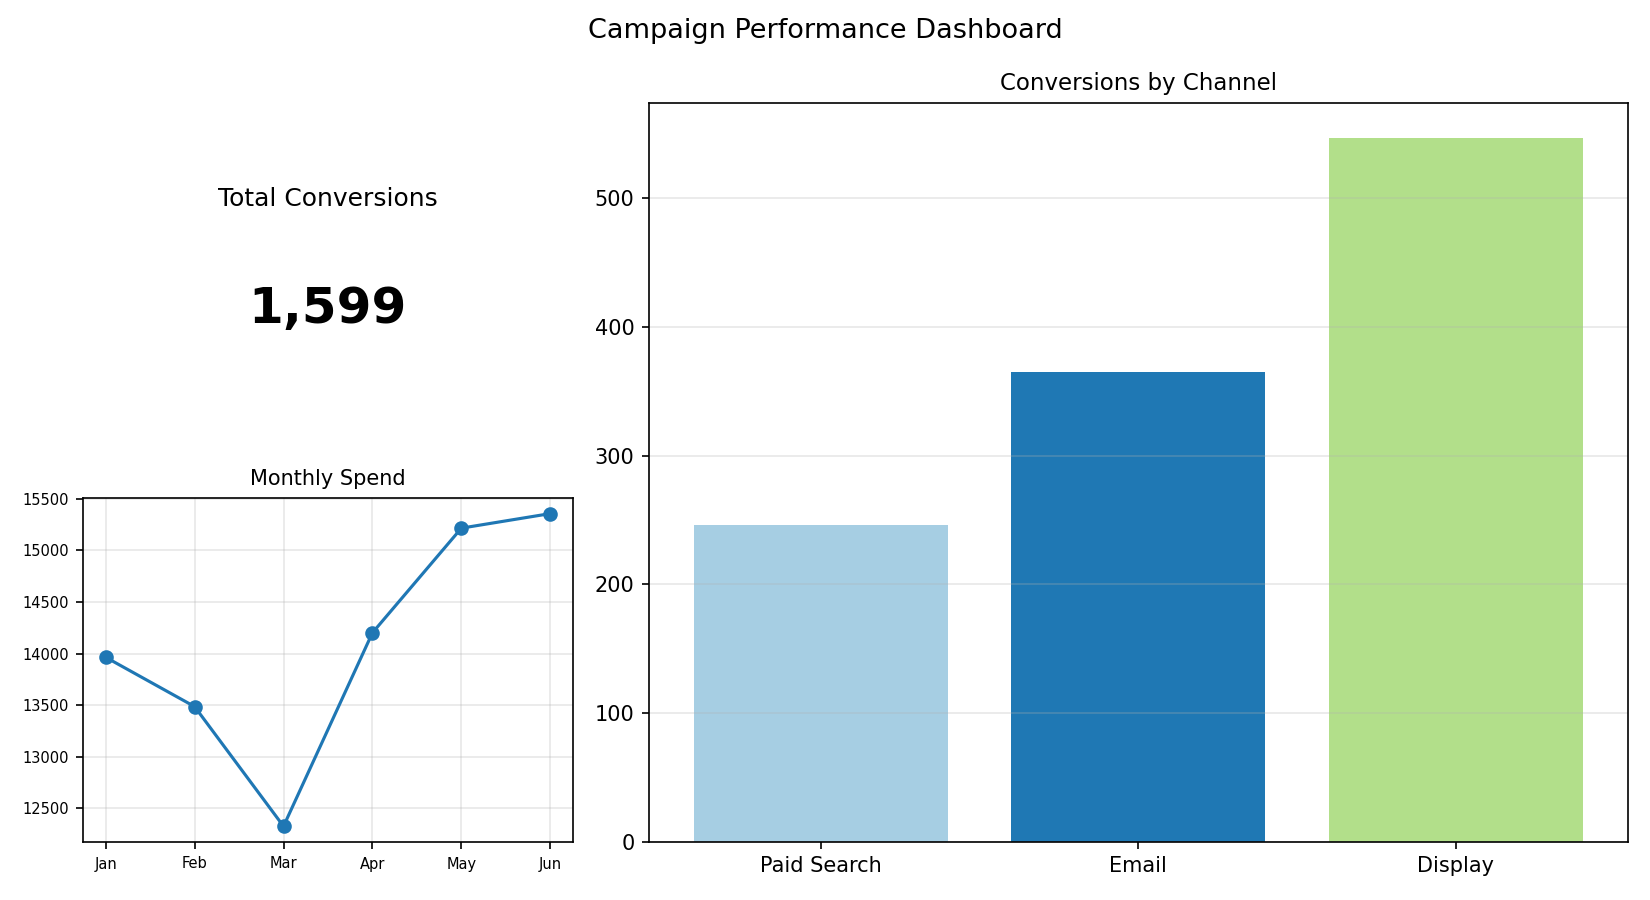

The table this chart was drawn from, first rows:
Channel, Conversions
Paid Search, 246
Email, 365
Display, 547
